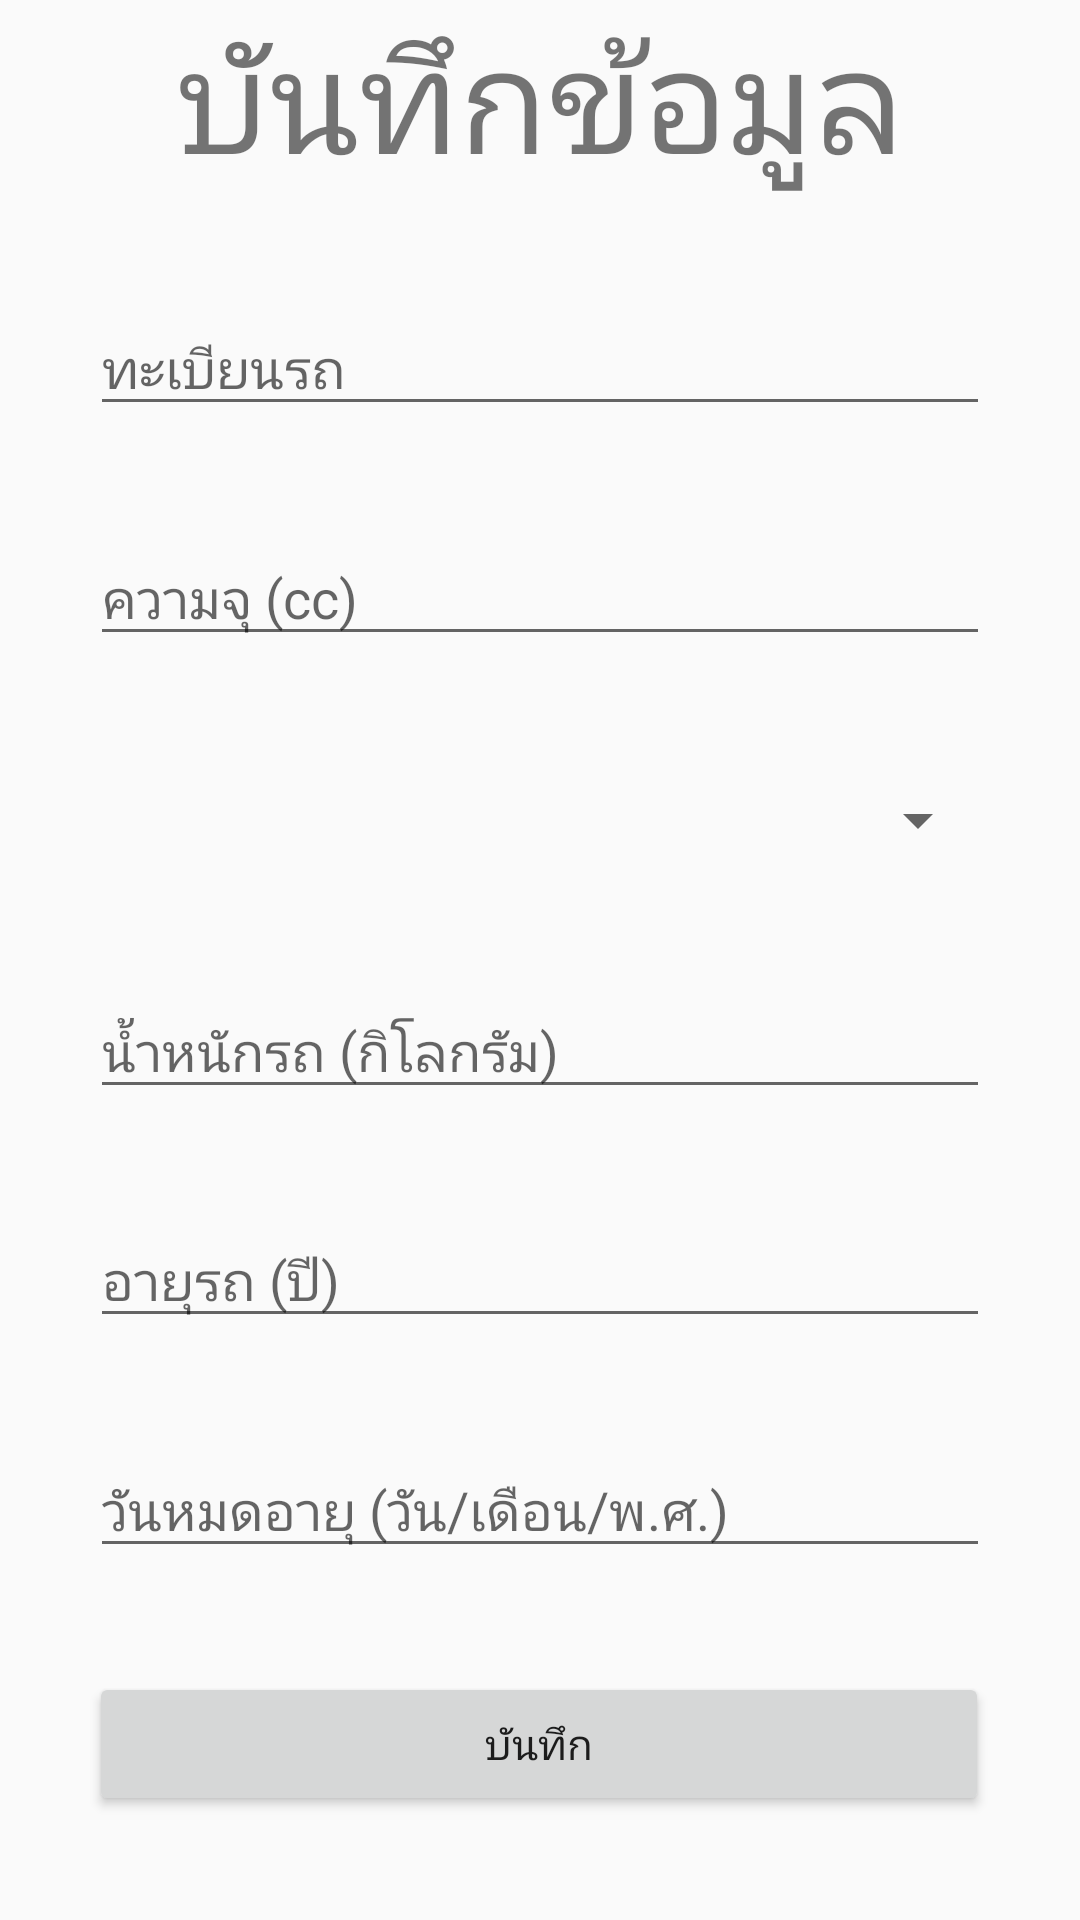

Write the Android layout XML for this screen, with the resource values it uses.
<!-- AndroidManifest.xml: application theme AppTheme -->
<!-- res/layout/fragment_into.xml -->
<?xml version="1.0" encoding="utf-8"?>
<layout xmlns:android="http://schemas.android.com/apk/res/android"
    xmlns:app="http://schemas.android.com/apk/res-auto"
    xmlns:tools="http://schemas.android.com/tools">

    <androidx.constraintlayout.widget.ConstraintLayout
        android:layout_width="match_parent"
        android:layout_height="match_parent">

        

        <TextView
            android:id="@+id/into"
            android:layout_width="wrap_content"
            android:layout_height="wrap_content"
            android:text="@string/nameTitle"
            android:textSize="48sp"

            app:layout_constraintEnd_toEndOf="parent"
            app:layout_constraintHorizontal_bias="0.5"
            app:layout_constraintStart_toStartOf="parent"
            app:layout_constraintTop_toTopOf="parent" />

        <EditText
            android:id="@+id/editText1"
            android:layout_width="300dp"
            android:layout_height="wrap_content"
            android:ems="10"
            android:hint="@string/into_car_number"
            android:inputType="textPersonName"
            app:layout_constraintBottom_toTopOf="@+id/editText3"
            app:layout_constraintEnd_toEndOf="parent"
            app:layout_constraintHorizontal_bias="0.5"
            app:layout_constraintStart_toStartOf="parent"
            app:layout_constraintTop_toBottomOf="@+id/into" />

        <EditText
            android:id="@+id/editText3"
            android:layout_width="300dp"
            android:layout_height="wrap_content"
            android:ems="10"
            android:hint="@string/into_car_cc"
            android:inputType="textPersonName"
            app:layout_constraintBottom_toTopOf="@+id/spinner"
            app:layout_constraintEnd_toEndOf="parent"
            app:layout_constraintHorizontal_bias="0.5"
            app:layout_constraintStart_toStartOf="parent"
            app:layout_constraintTop_toBottomOf="@+id/editText1" />

        <EditText
            android:id="@+id/editText4"
            android:layout_width="300dp"
            android:layout_height="wrap_content"
            android:ems="10"
            android:hint="@string/into_car_weigth"
            android:inputType="textPersonName"
            app:layout_constraintBottom_toTopOf="@+id/editText5"
            app:layout_constraintEnd_toEndOf="parent"
            app:layout_constraintHorizontal_bias="0.5"
            app:layout_constraintStart_toStartOf="parent"
            app:layout_constraintTop_toBottomOf="@+id/spinner" />

        <EditText
            android:id="@+id/editText5"
            android:layout_width="300dp"
            android:layout_height="wrap_content"
            android:ems="10"
            android:hint="@string/into_car_start"
            android:inputType="textPersonName"
            app:layout_constraintBottom_toTopOf="@+id/editText6"
            app:layout_constraintEnd_toEndOf="parent"
            app:layout_constraintHorizontal_bias="0.5"
            app:layout_constraintStart_toStartOf="parent"
            app:layout_constraintTop_toBottomOf="@+id/editText4" />

        <EditText
            android:id="@+id/editText6"
            android:layout_width="300dp"
            android:layout_height="wrap_content"
            android:ems="10"
            android:hint="@string/into_car_stop"
            android:inputType="textPersonName"
            app:layout_constraintBottom_toTopOf="@+id/btnSave"
            app:layout_constraintEnd_toEndOf="parent"
            app:layout_constraintHorizontal_bias="0.5"
            app:layout_constraintStart_toStartOf="parent"
            app:layout_constraintTop_toBottomOf="@+id/editText5" />

        <Button
            android:id="@+id/btnSave"
            android:layout_width="300dp"
            android:layout_height="wrap_content"
            android:layout_marginStart="161dp"
            android:layout_marginEnd="162dp"
            android:text="@string/saveBtn"
            app:layout_constraintBottom_toBottomOf="parent"
            app:layout_constraintEnd_toEndOf="parent"
            app:layout_constraintHorizontal_bias="0.5"
            app:layout_constraintStart_toStartOf="parent"
            app:layout_constraintTop_toBottomOf="@+id/editText6" />

        <Spinner
            android:id="@+id/spinner"
            android:layout_width="300dp"
            android:layout_height="40dp"
            android:prompt="@string/hint_resource"
            android:spinnerMode="dialog"
            app:layout_constraintBottom_toTopOf="@+id/editText4"
            app:layout_constraintEnd_toEndOf="parent"
            app:layout_constraintHorizontal_bias="0.5"
            app:layout_constraintStart_toStartOf="parent"
            app:layout_constraintTop_toBottomOf="@+id/editText3" />

    </androidx.constraintlayout.widget.ConstraintLayout>
</layout>
<!-- resources referenced by this layout -->
<resources>
  <string name="hint_resource">ประเภท  (ดำ/เขียว/ฟ้า)</string>
  <string name="into_car_cc">ความจุ (cc)</string>
  <string name="into_car_number">ทะเบียนรถ</string>
  <string name="into_car_start">อายุรถ (ปี)</string>
  <string name="into_car_stop">วันหมดอายุ (วัน/เดือน/พ.ศ.)</string>
  <string name="into_car_weigth">น้ำหนักรถ (กิโลกรัม)</string>
  <string name="nameTitle">บันทึกข้อมูล</string>
  <string name="saveBtn">บันทึก</string>
  <style name="AppTheme" parent="Theme.AppCompat.Light.DarkActionBar">
          
          <item name="colorPrimary">@color/colorPrimary</item>
          <item name="colorPrimaryDark">@color/colorPrimaryDark</item>
          <item name="colorAccent">@color/colorAccent</item>
  
      </style>
  <color name="colorPrimary">#3366FF</color>
  <color name="colorPrimaryDark">#3366FF</color>
  <color name="colorAccent">#D81B60</color>
</resources>
